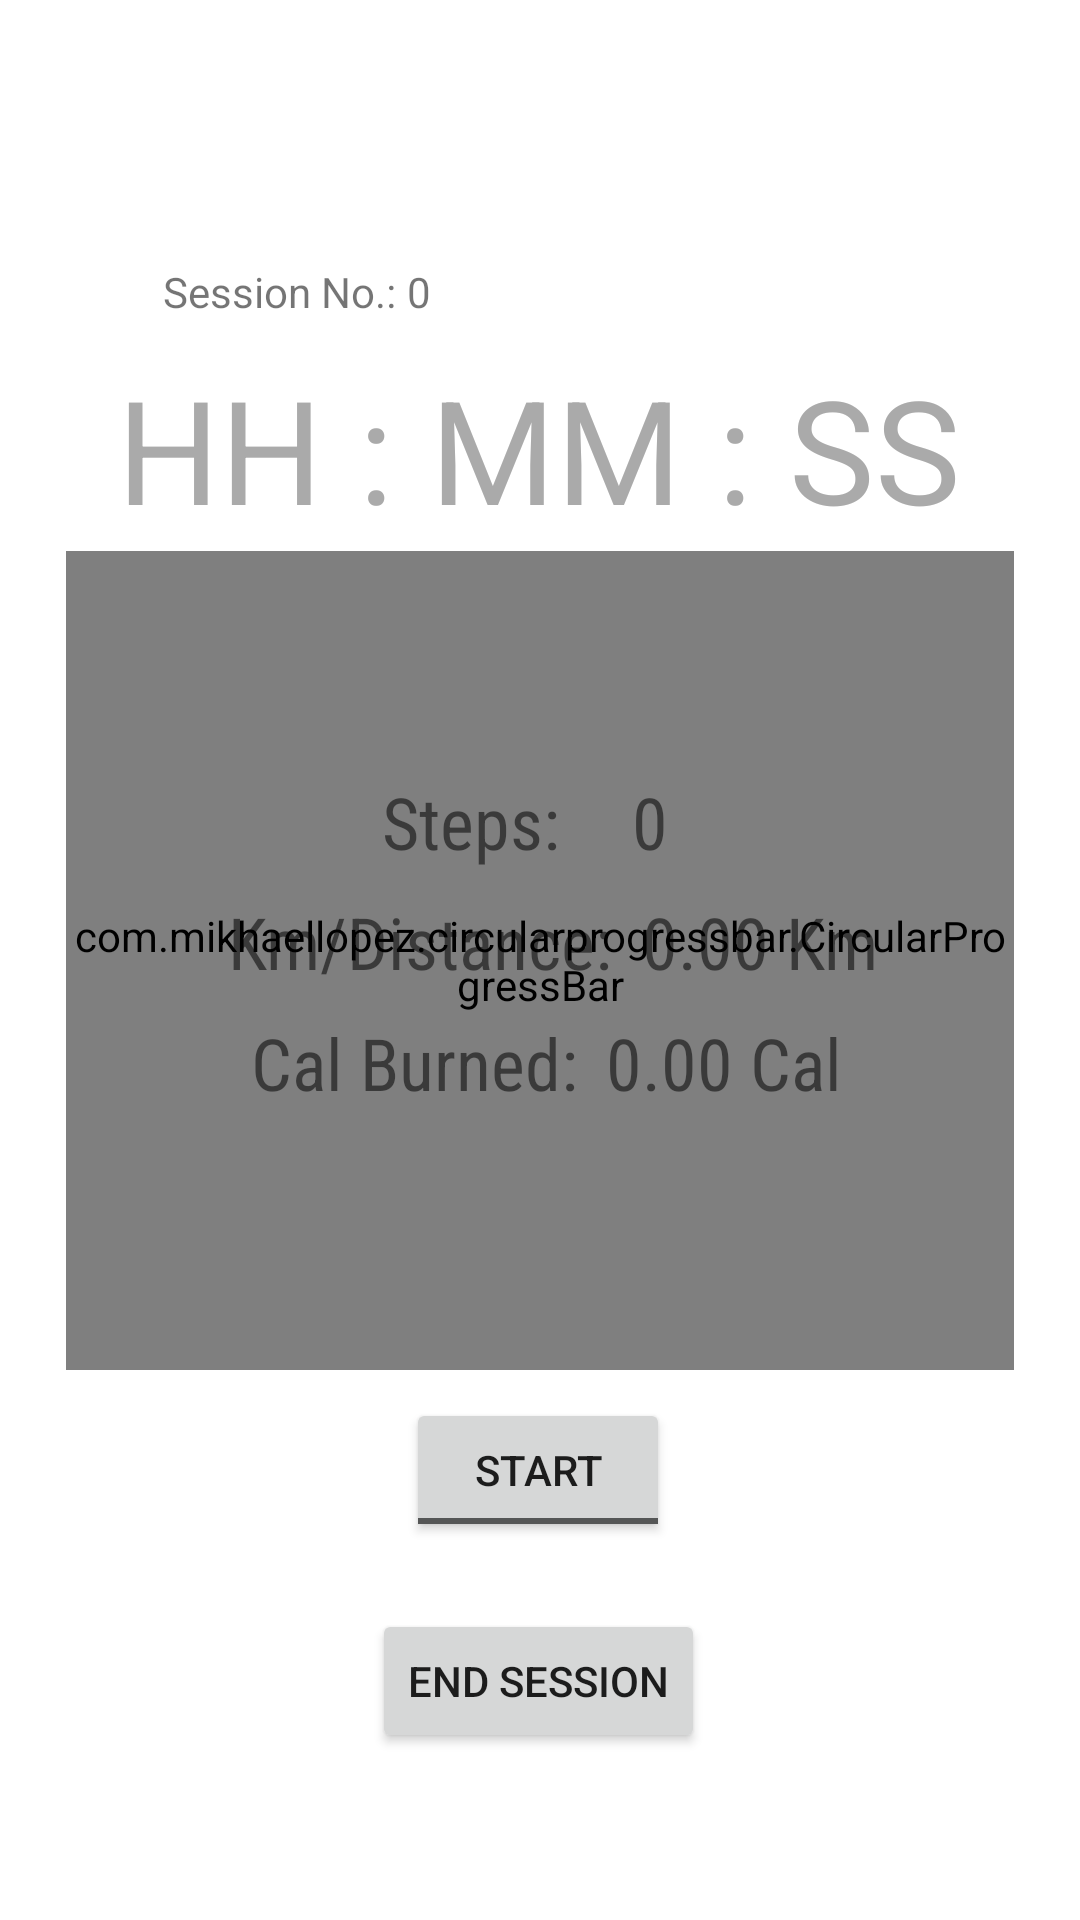

Write the Android layout XML for this screen, with the resource values it uses.
<!-- AndroidManifest.xml: application theme Theme.CC106_FinalProject_Montera -->
<!-- res/layout/activity_main.xml -->
<?xml version="1.0" encoding="utf-8"?>
<androidx.constraintlayout.widget.ConstraintLayout xmlns:android="http://schemas.android.com/apk/res/android"
    xmlns:app="http://schemas.android.com/apk/res-auto"
    xmlns:tools="http://schemas.android.com/tools"
    android:layout_width="match_parent"
    android:layout_height="match_parent"
    tools:context=".MainActivity">

    <TextView
        android:id="@+id/timerText"
        android:layout_width="282dp"
        android:layout_height="59dp"
        android:layout_gravity="center"
        android:gravity="center"
        android:text="HH : MM : SS"
        android:textColor="@android:color/darker_gray"
        android:textSize="48sp"
        app:layout_constraintBottom_toBottomOf="parent"
        app:layout_constraintEnd_toEndOf="parent"
        app:layout_constraintHorizontal_bias="0.496"
        app:layout_constraintStart_toStartOf="parent"
        app:layout_constraintTop_toTopOf="parent"
        app:layout_constraintVertical_bias="0.202" />

    <com.mikhaellopez.circularprogressbar.CircularProgressBar
        android:id="@+id/steprog"
        android:layout_width="316dp"
        android:layout_height="273dp"
        app:cpb_background_progressbar_color="#b6bbd8"
        app:cpb_background_progressbar_width="5dp"
        app:cpb_progress_direction="to_right"
        app:cpb_progressbar_color="#3f51b5"
        app:cpb_progressbar_width="10dp"
        app:cpb_round_border="false"
        app:layout_constraintBottom_toBottomOf="parent"
        app:layout_constraintEnd_toEndOf="parent"
        app:layout_constraintStart_toStartOf="parent"
        app:layout_constraintTop_toTopOf="parent"
        tools:ignore="MissingConstraints" />

    <TextView
        android:id="@+id/textView3"
        android:layout_width="wrap_content"
        android:layout_height="wrap_content"
        android:fontFamily="sans-serif-condensed"
        android:shadowColor="#1B1717"
        android:text="Km/Distance:"
        android:textSize="24sp"
        app:layout_constraintBottom_toBottomOf="parent"
        app:layout_constraintEnd_toEndOf="parent"
        app:layout_constraintHorizontal_bias="0.328"
        app:layout_constraintStart_toStartOf="parent"
        app:layout_constraintTop_toTopOf="parent"
        app:layout_constraintVertical_bias="0.49" />

    <TextView
        android:id="@+id/textView4"
        android:layout_width="wrap_content"
        android:layout_height="wrap_content"
        android:fontFamily="sans-serif-condensed"
        android:shadowColor="#1B1717"
        android:text="Cal Burned:"
        android:textSize="24sp"
        app:layout_constraintBottom_toBottomOf="parent"
        app:layout_constraintEnd_toEndOf="parent"
        app:layout_constraintHorizontal_bias="0.333"
        app:layout_constraintStart_toStartOf="parent"
        app:layout_constraintTop_toTopOf="parent"
        app:layout_constraintVertical_bias="0.556" />

    <TextView
        android:id="@+id/calburned"
        android:layout_width="wrap_content"
        android:layout_height="wrap_content"
        android:fontFamily="sans-serif-condensed"
        android:shadowColor="#1B1717"
        android:text="0.00 Cal"
        android:textSize="24sp"
        app:layout_constraintBottom_toBottomOf="parent"
        app:layout_constraintEnd_toEndOf="parent"
        app:layout_constraintHorizontal_bias="0.104"
        app:layout_constraintStart_toEndOf="@+id/textView4"
        app:layout_constraintTop_toTopOf="parent"
        app:layout_constraintVertical_bias="0.556" />

    <TextView
        android:id="@+id/textView2"
        android:layout_width="wrap_content"
        android:layout_height="wrap_content"
        android:fontFamily="sans-serif-condensed"
        android:shadowColor="#1B1717"
        android:text="Steps:"
        android:textSize="24sp"
        app:layout_constraintBottom_toBottomOf="parent"
        app:layout_constraintEnd_toEndOf="parent"
        app:layout_constraintHorizontal_bias="0.424"
        app:layout_constraintStart_toStartOf="parent"
        app:layout_constraintTop_toTopOf="parent"
        app:layout_constraintVertical_bias="0.424" />

    <TextView
        android:id="@+id/distance"
        android:layout_width="wrap_content"
        android:layout_height="wrap_content"
        android:fontFamily="sans-serif-condensed"
        android:shadowColor="#1B1717"
        android:text="0.00 Km"
        android:textSize="24sp"
        app:layout_constraintBottom_toBottomOf="parent"
        app:layout_constraintEnd_toEndOf="parent"
        app:layout_constraintHorizontal_bias="0.125"
        app:layout_constraintStart_toEndOf="@+id/textView3"
        app:layout_constraintTop_toTopOf="parent"
        app:layout_constraintVertical_bias="0.49" />

    <TextView
        android:id="@+id/steps"
        android:layout_width="wrap_content"
        android:layout_height="wrap_content"
        android:layout_marginRight="160dp"
        android:layout_marginStart="24dp"
        android:fontFamily="sans-serif-condensed"
        android:shadowColor="#1B1717"
        android:text="0"
        android:textSize="24sp"
        app:layout_constraintBottom_toBottomOf="parent"
        app:layout_constraintRight_toRightOf="parent"
        app:layout_constraintStart_toEndOf="@+id/textView2"
        app:layout_constraintTop_toTopOf="parent"
        app:layout_constraintVertical_bias="0.424" />

    <ToggleButton
        android:id="@+id/stopandgo"
        android:layout_width="wrap_content"
        android:layout_height="wrap_content"
        android:text="ToggleButton"
        android:textOff="START"
        android:textOn="PAUSE"
        app:layout_constraintBottom_toBottomOf="parent"
        app:layout_constraintEnd_toEndOf="parent"
        app:layout_constraintHorizontal_bias="0.498"
        app:layout_constraintStart_toStartOf="parent"
        app:layout_constraintTop_toTopOf="parent"
        app:layout_constraintVertical_bias="0.787" />

    <TextView
        android:id="@+id/textView5"
        android:layout_width="wrap_content"
        android:layout_height="wrap_content"
        android:text="Session No.:"
        app:layout_constraintBottom_toBottomOf="parent"
        app:layout_constraintEnd_toEndOf="parent"
        app:layout_constraintHorizontal_bias="0.192"
        app:layout_constraintStart_toStartOf="parent"
        app:layout_constraintTop_toTopOf="parent"
        app:layout_constraintVertical_bias="0.141" />

    <TextView
        android:id="@+id/sessionnumber"
        android:layout_width="wrap_content"
        android:layout_height="wrap_content"
        android:layout_marginEnd="200dp"
        android:text="0"
        app:layout_constraintBottom_toBottomOf="parent"
        app:layout_constraintEnd_toEndOf="parent"
        app:layout_constraintHorizontal_bias="0.18"
        app:layout_constraintStart_toEndOf="@+id/textView5"
        app:layout_constraintTop_toTopOf="parent"
        app:layout_constraintVertical_bias="0.141" />

    <Button
        android:id="@+id/endsession"
        android:layout_width="wrap_content"
        android:layout_height="wrap_content"
        android:text="End Session"
        app:layout_constraintBottom_toBottomOf="parent"
        app:layout_constraintEnd_toEndOf="parent"
        app:layout_constraintHorizontal_bias="0.498"
        app:layout_constraintStart_toStartOf="parent"
        app:layout_constraintTop_toBottomOf="@+id/stopandgo"
        app:layout_constraintVertical_bias="0.288" />

</androidx.constraintlayout.widget.ConstraintLayout>
<!-- resources referenced by this layout -->
<resources>
  <style name="Theme.CC106_FinalProject_Montera" parent="Theme.MaterialComponents.DayNight.NoActionBar">
          
          <item name="colorPrimary">@color/purple_500</item>
          <item name="colorPrimaryVariant">@color/purple_700</item>
          <item name="colorOnPrimary">@color/white</item>
          
          <item name="colorSecondary">@color/teal_200</item>
          <item name="colorSecondaryVariant">@color/teal_700</item>
          <item name="colorOnSecondary">@color/black</item>
          
          <item name="android:statusBarColor" tools:targetApi="l">?attr/colorPrimaryVariant</item>
          
      </style>
  <!-- not gathered from this repository: default colours our renderer supplied (Android Studio template values) -->
  <color name="purple_500">#FF6200EE</color>
  <color name="purple_700">#FF3700B3</color>
  <color name="teal_200">#FF03DAC5</color>
  <color name="teal_700">#FF018786</color>
  <color name="black">#FF000000</color>
  <color name="white">#FFFFFFFF</color>
</resources>
